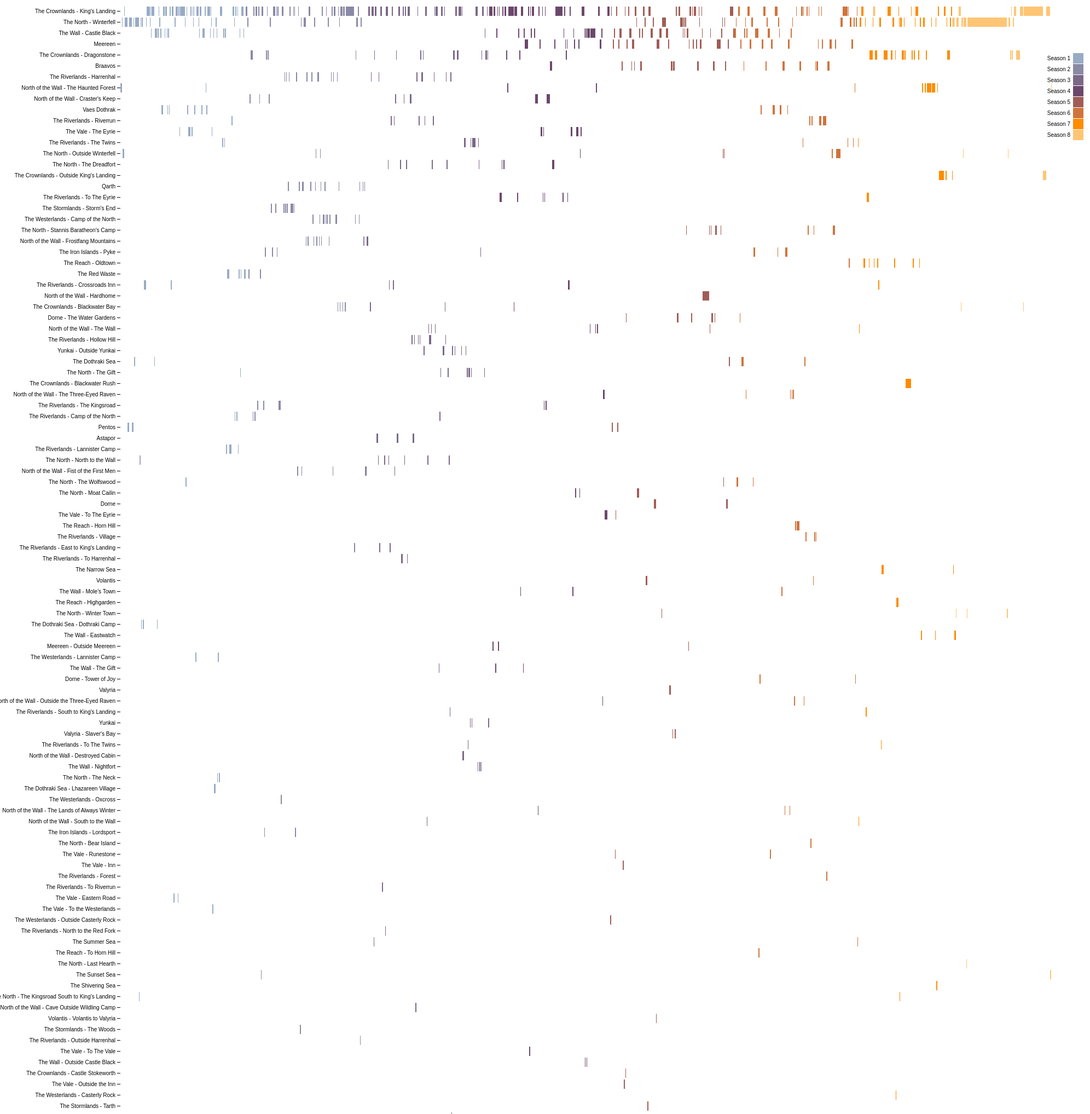
D3 v4 page, settled after 480 driven frames (8 s of simulated time); the page loaded 1 data file(s).



/* HELPFUL FUNCTIONS */

// to convert scene start/end times into seconds
function sec(timeString){
  var sec = 0;
  if (timeString.length == 0) return sec;
  var splitArray = timeString.split(":");
  sec = 3600*parseFloat(splitArray[0])+60*parseFloat(splitArray[1])+parseFloat(splitArray[2]);
  return sec;
}

// to convert seconds into hh:mm:ss
function secondsToHMS(d) {
  var date = new Date(null);
  date.setSeconds(d); // specify value for SECONDS here
  return date.toISOString().substr(11, 8);
}

// to dedpulicate an array
function onlyUnique(value, index, self) { 
  return self.indexOf(value) === index;
}

var config = { 
  "title": "Scenes by Sublocation",
  "width":2000,
  "height":1600,
  "margin":{
    "top": 20,
    "right": 60,
    "bottom": 30,
    "left": 220
  },
  "legendOffset": {
    "x":40,
    "y":90
  },
  "barHeight": 20,
  "useSubLocation": true
}


/* IMPORT DATA */
d3.queue()
  .defer(d3.json, '../data/episodes.json')
  .await(ready);

function ready(error, e) {
  if (error) throw error;
  console.log("now that the files are loaded... do magic.");

  episodesData = e.episodes;

  /* CONFIG SETUP */
  d3.select("svg")
    .attr("width", config.width)
    .attr("height", config.height);
  /* END CONFIG SETUP */

  var end = 0,
    totalTime = 0;
  
  // put all scenes in one array
  var scenes = e.episodes.reduce(function(acc, val, ind){
    var scene = val.scenes.reduce(function(a, v, i){
      // calculate length of scene in seconds
      var sceneLength = Math.abs(sec(v.sceneEnd) - sec(v.sceneStart));
      // determine the location
      var location = (v.subLocation) ? v.location + " - " + v.subLocation : v.location;
      var s = Object.assign({}, v, {
        "seasonNum": val.seasonNum,
        "episodeNum": val.episodeNum,
        "sceneLength": sceneLength,
        "location": location,
        "absStartSec": totalTime,
        "absEndSec": totalTime + sceneLength
      });
      // store the last absEndSec as end
      end = totalTime + sceneLength;
      // add scene length to total time
      totalTime += sceneLength;
      return a.concat(s);
    }, []);
    return [...acc, ...scene];
  }, []);

  // put all seasons in an array
  var seasons = scenes.reduce(function(acc, val, ind){
    return [...acc, val.seasonNum];
  }, [])
    .filter(onlyUnique);

  // put all locations in one array, make object to count location scenes
  var locations = scenes.reduce(function(acc, val, ind){
    return acc.concat(val.location);
  }, [])
    .filter(onlyUnique)
    .map(function(v, i){
      return {"name": v, "scenes":[], "total":0}
    });

  // go through scenes and add sceneLength values to locations' counts
  scenes.forEach(function(val, ind){
    var index = locations.findIndex(function(element){
      return element.name == val.location;
    });
    locations[index].scenes.push({
      "absStartSec":val.absStartSec,
      "absEndSec":val.absEndSec,
      "season":val.seasonNum,
      "location":val.location
    });
    locations[index].total += (val.absEndSec - val.absStartSec);
  })

  // sort the locations by total time
  locations.sort(function(a, b){
    return b.total - a.total;
  })

  // build the visualization
  var data = locations;
  var barHeight = config.barHeight;

  var svg = d3.select("svg"),
      margin = config.margin,
      width = +svg.attr("width") - margin.left - margin.right,
      height = barHeight*data.length + margin.top + margin.bottom,
      g = svg.append("g")
        .attr("transform", "translate(" + margin.left + "," + margin.top + ")");

  svg.attr("height", height);

  var y = d3.scaleBand() 
      .rangeRound([0, height])
      .paddingInner(0.15)
      .align(0.1);

  var x = d3.scaleLinear()
      .rangeRound([0, width]);

  var z = d3.scaleOrdinal() //  or d3.schemeCategory20c between () and no .range
      .range(["#98abc5", "#8a89a6", "#7b6888", "#6b486b", "#a05d56", "#d0743c", "#ff8c00", "#FEC574"]);

  y.domain(data.map(function(d) { return d.name; }));
  x.domain([0, end]).nice();
  // z.domain(["1", "2"]);

  var row = g.selectAll(".row")
    .data(data)
    .enter()
    .append("g")
      .attr("class", "row")
      .attr("transform", function(d){return "translate(0,"+y(d.name)+")"})
      
  var rects = row.selectAll("rect")
    .data(function(d){
      return d.scenes;
    })
    .enter().append("rect")
      .attr("x", function(d){return x(d.absStartSec)})
      .attr("width", function(d){return x(d.absEndSec) - x(d.absStartSec)})
      .attr("height", y.bandwidth())
      .attr("fill", function(d){return z(d.season)})
      .append("svg:title")
        .text(function(d) {return d.location});

  g.append("g")
    .attr("class", "axis")
    .attr("transform", "translate(0,0)")
    .call(d3.axisLeft(y));

  var legend = g.append("g")
    .attr("font-family", "sans-serif")
    .attr("font-size", 10)
    .attr("text-anchor", "end")
    .attr("transform", function(d, i) { return `translate(${config.legendOffset.x}, ${config.legendOffset.y})` })
    .selectAll("g")
    .data(seasons)
    .enter().append("g")
    .attr("transform", function(d, i) { return "translate(0," + i * 20 + ")"; });

  legend.append("rect")
    .attr("x", width - 19)
    .attr("width", 19)
    .attr("height", 19)
    .attr("fill", z);

  legend.append("text")
    .attr("x", width - 24)
    .attr("y", 9.5)
    .attr("dy", "0.32em")
    .text(function(d) { return "Season " + d; });
  
};

    

### data: ../data/episodes.json
{
 "episodes": [
  {
   "seasonNum": 1,
   "episodeNum": 1,
   "episodeTitle": "Winter Is Coming",
   "episodeLink": "/title/tt1480055/",
   "episodeAirDate": "2011-04-17",
   "episodeDescription": "Jon Arryn, the Hand of the King, is dead…",
   "openingSequenceLocations": [
    "King's Landing",
    "Winterfell",
    "The Wall",
    "Pentos"
   ],
   "scenes": [
    "{... 5 keys}",
    "{... 5 keys}",
    "{... 5 keys}",
    "{... 5 keys}",
    "{... 5 keys}",
    "{... 5 keys}",
    "{... 5 keys}",
    "{... 5 keys}",
    "... 28 more items"
   ]
  },
  {
   "seasonNum": 1,
   "episodeNum": 2,
   "episodeTitle": "The Kingsroad",
   "episodeLink": "/title/tt1668746/",
   "episodeAirDate": "2011-04-24",
   "episodeDescription": "While Bran recovers from his fall, Ned t…",
   "openingSequenceLocations": [
    "King's Landing",
    "Winterfell",
    "The Wall",
    "Vaes Dothrak"
   ],
   "scenes": [
    "{... 4 keys}",
    "{... 5 keys}",
    "{... 5 keys}",
    "{... 5 keys}",
    "{... 5 keys}",
    "{... 5 keys}",
    "{... 5 keys}",
    "{... 5 keys}",
    "... 23 more items"
   ]
  },
  {
   "seasonNum": 1,
   "episodeNum": 3,
   "episodeTitle": "Lord Snow",
   "episodeLink": "/title/tt1829962/",
   "episodeAirDate": "2011-05-01",
   "episodeDescription": "Lord Stark and his daughters arrive at K…",
   "openingSequenceLocations": [
    "King's Landing",
    "Winterfell",
    "The Wall",
    "Vaes Dothrak"
   ],
   "scenes": [
    "{... 5 keys}",
    "{... 5 keys}",
    "{... 5 keys}",
    "{... 5 keys}",
    "{... 5 keys}",
    "{... 5 keys}",
    "{... 5 keys}",
    "{... 5 keys}",
    "... 17 more items"
   ]
  },
  {
   "seasonNum": 1,
   "episodeNum": 4,
   "episodeTitle": "Cripples, Bastards, and Broken Things",
   "episodeLink": "/title/tt1829963/",
   "episodeAirDate": "2011-05-08",
   "episodeDescription": "Eddard investigates Jon Arryn's murder. …",
   "openingSequenceLocations": [
    "King's Landing",
    "Winterfell",
    "The Wall",
    "Vaes Dothrak"
   ],
   "scenes": [
    "{... 6 keys}",
    "{... 5 keys}",
    "{... 5 keys}",
    "{... 5 keys}",
    "{... 5 keys}",
    "{... 4 keys}",
    "{... 4 keys}",
    "{... 4 keys}",
    "... 20 more items"
   ]
  },
  {
   "seasonNum": 1,
   "episodeNum": 5,
   "episodeTitle": "The Wolf and the Lion",
   "episodeLink": "/title/tt1829964/",
   "episodeAirDate": "2011-05-15",
   "episodeDescription": "Catelyn has captured Tyrion and plans to…",
   "openingSequenceLocations": [
    "King's Landing",
    "The Eyrie",
    "Winterfell",
    "The Wall",
    "Vaes Dothrak"
   ],
   "scenes": [
    "{... 5 keys}",
    "{... 5 keys}",
    "{... 5 keys}",
    "{... 5 keys}",
    "{... 5 keys}",
    "{... 5 keys}",
    "{... 5 keys}",
    "{... 5 keys}",
    "... 20 more items"
   ]
  },
  {
   "seasonNum": 1,
   "episodeNum": 6,
   "episodeTitle": "A Golden Crown",
   "episodeLink": "/title/tt1837862/",
   "episodeAirDate": "2011-05-22",
   "episodeDescription": "While recovering from his battle with Ja…",
   "openingSequenceLocations": [
    "King's Landing",
    "The Eyrie",
    "Winterfell",
    "The Wall",
    "Vaes Dothrak"
   ],
   "scenes": [
    "{... 5 keys}",
    "{... 4 keys}",
    "{... 6 keys}",
    "{... 5 keys}",
    "{... 5 keys}",
    "{... 5 keys}",
    "{... 5 keys}",
    "{... 5 keys}",
    "... 11 more items"
   ]
  },
  {
   "seasonNum": 1,
   "episodeNum": 7,
   "episodeTitle": "You Win or You Die",
   "episodeLink": "/title/tt1837863/",
   "episodeAirDate": "2011-05-29",
   "episodeDescription": "Robert has been injured while hunting an…",
   "openingSequenceLocations": [
    "King's Landing",
    "The Eyrie",
    "Winterfell",
    "The Wall",
    "Vaes Dothrak"
   ],
   "scenes": [
    "{... 5 keys}",
    "{... 5 keys}",
    "{... 5 keys}",
    "{... 5 keys}",
    "{... 5 keys}",
    "{... 5 keys}",
    "{... 5 keys}",
    "{... 5 keys}",
    "... 17 more items"
   ]
  },
  {
   "seasonNum": 1,
   "episodeNum": 8,
   "episodeTitle": "The Pointy End",
   "episodeLink": "/title/tt1837864/",
   "episodeAirDate": "2011-06-05",
   "episodeDescription": "Eddard and his men are betrayed and capt…",
   "openingSequenceLocations": [
    "King's Landing",
    "The Eyrie",
    "Winterfell",
    "The Wall",
    "Vaes Dothrak"
   ],
   "scenes": [
    "{... 5 keys}",
    "{... 5 keys}",
    "{... 5 keys}",
    "{... 5 keys}",
    "{... 5 keys}",
    "{... 5 keys}",
    "{... 5 keys}",
    "{... 5 keys}",
    "... 29 more items"
   ]
  },
  "... 65 more items"
 ]
}